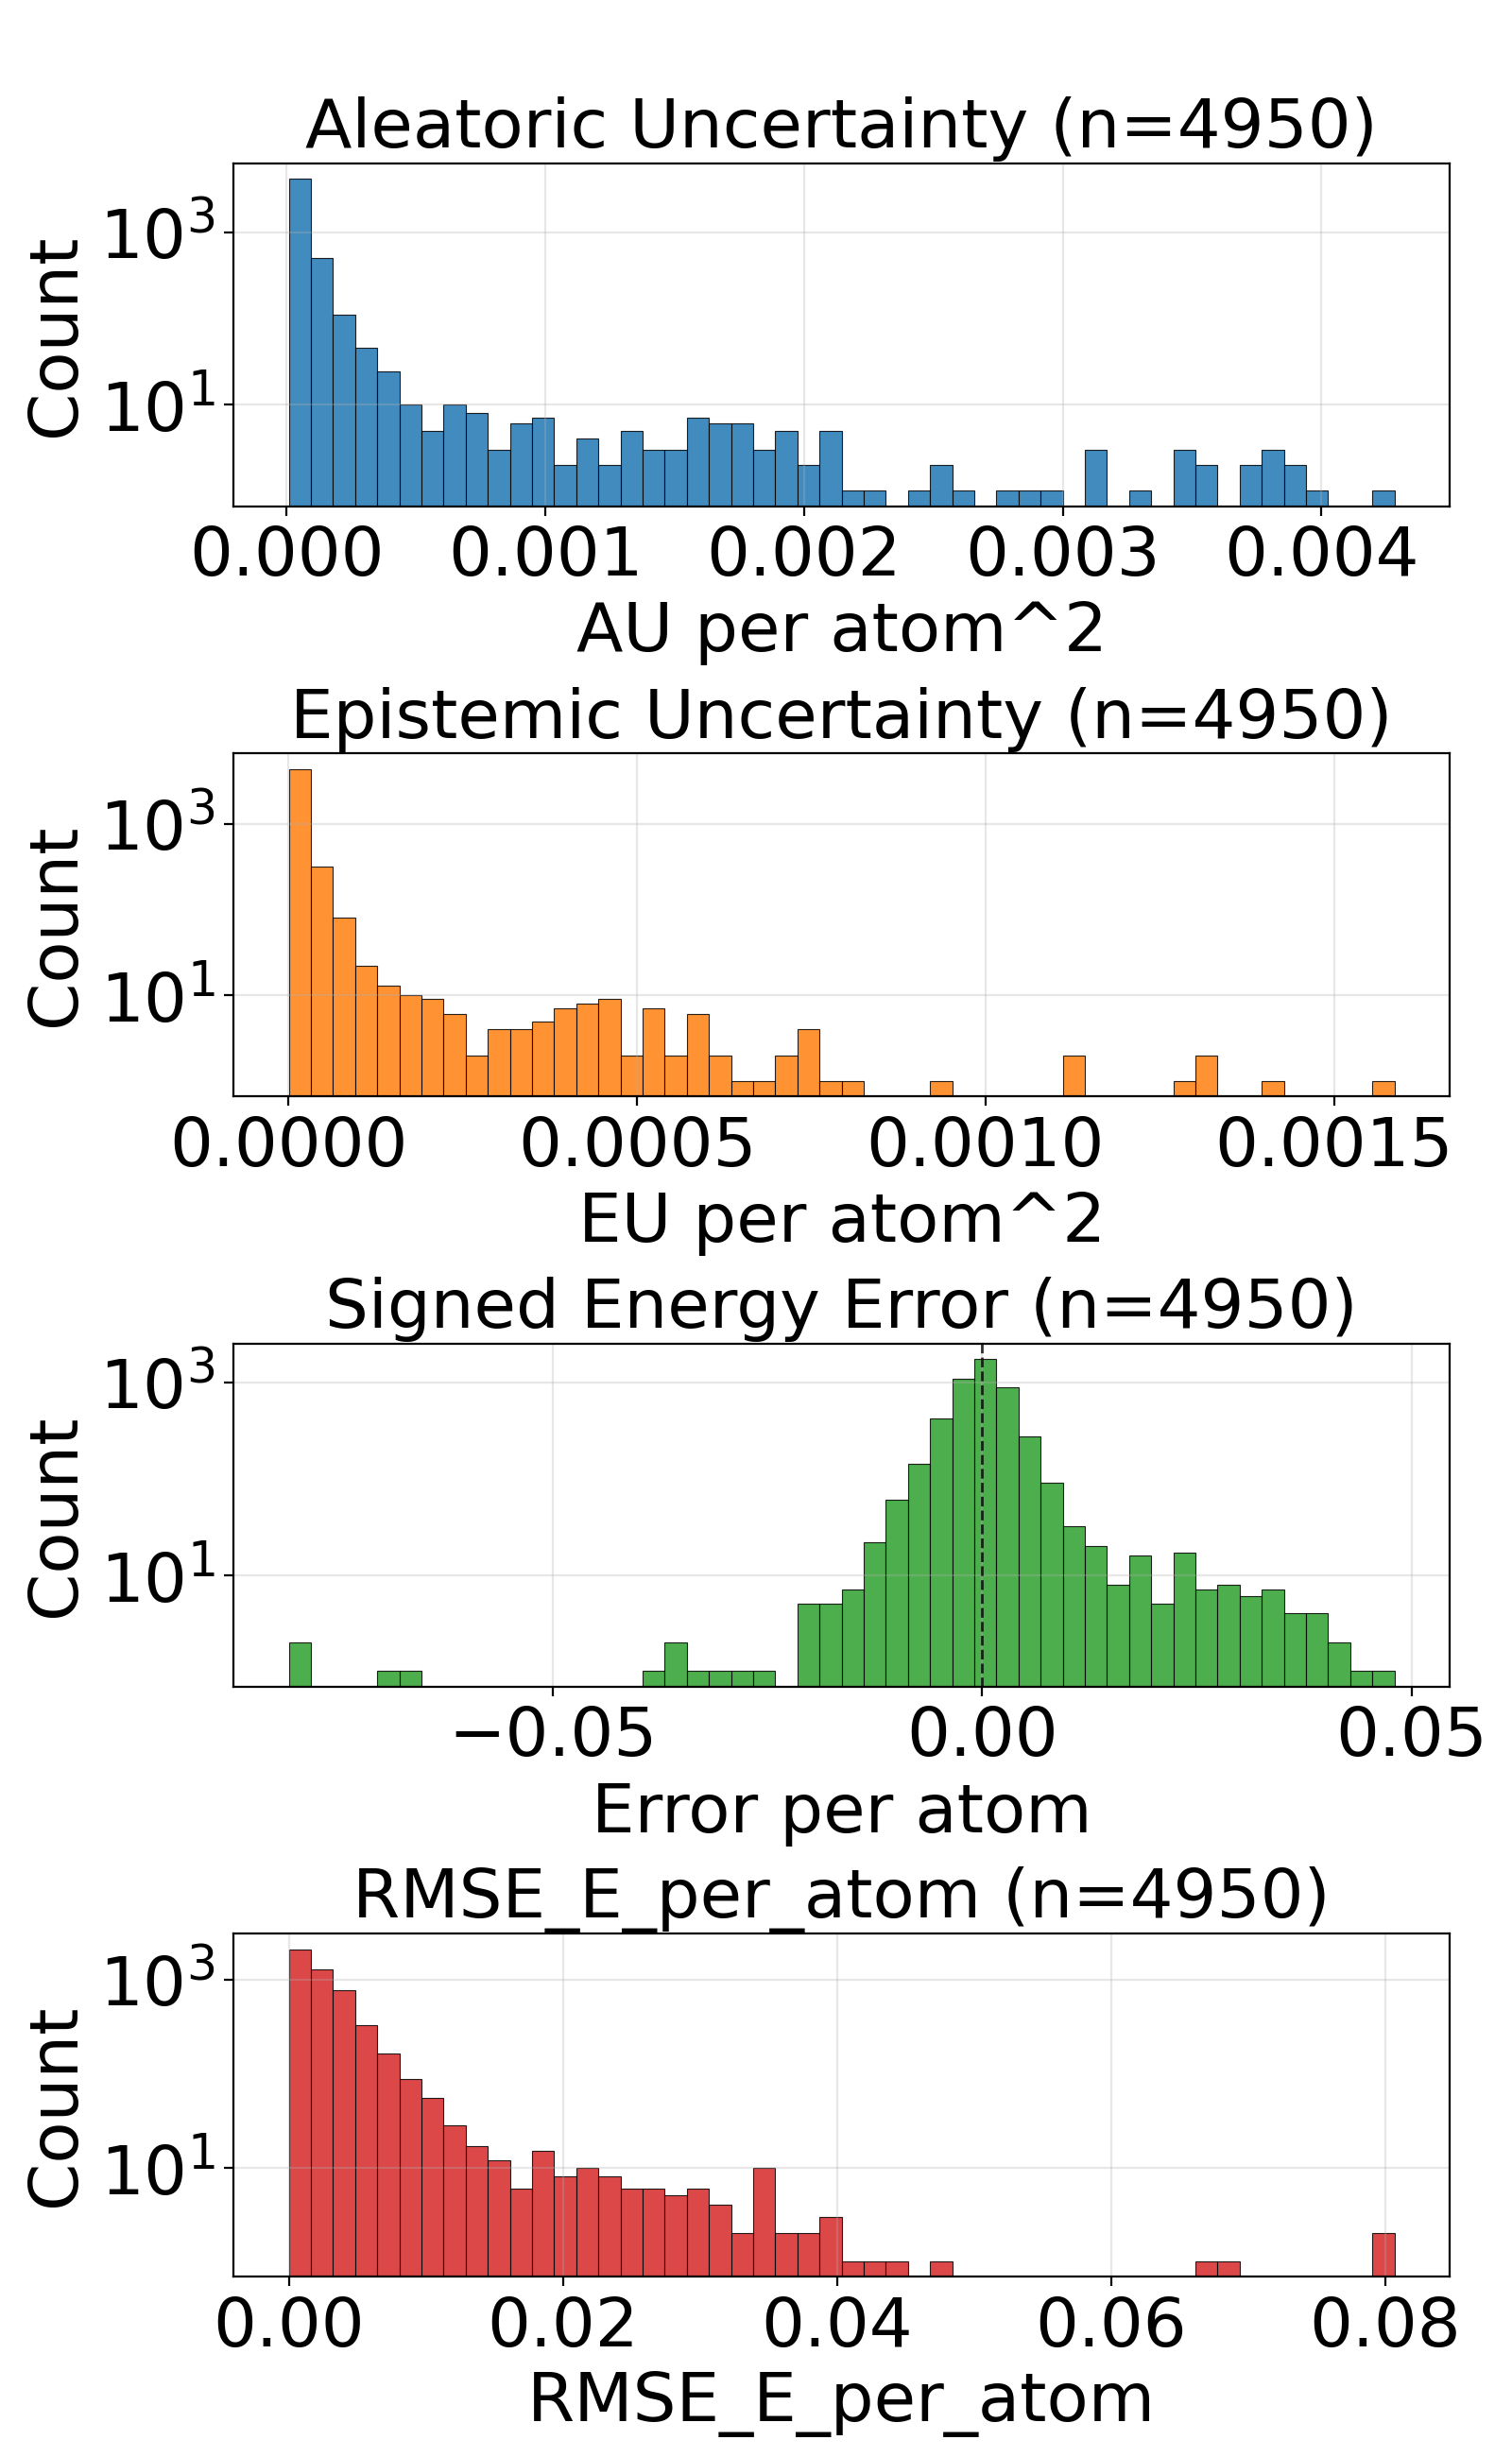

Values plotted in this chart, from the file beside it:
config_index, num_atoms, ref_energy, pred_energy, error, sq_error, rmse_e_atom, aleatoric_var, epistemic_var, total_var
0, 23.0, -675.5, -675.5, 0.001526, 2.3283064365386963e-06, 0.001526, 2.465949182806071e-05, 2.6341526790929493e-06, 2.729364496190101e-05
1, 23.0, -675.7, -675.7, -0.0003052, 9.313225746154785e-08, 0.0003052, 1.2347011761448812e-05, 1.6441568959635333e-06, 1.3991168998472858e-05
2, 24.0, -732.7, -732.7, 0.005188, 2.691522240638733e-05, 0.005188, 1.4397807717614342e-05, 2.7606263302004663e-06, 1.7158434275188483e-05
3, 24.0, -732.7, -732.7, 0.003174, 1.0073184967041016e-05, 0.003174, 1.1446762073319405e-05, 6.233900876395637e-06, 1.768066249496769e-05
4, 24.0, -732.4, -732.4, 0.005981, 3.577768802642822e-05, 0.005981, 3.8815411244286224e-05, 8.313730177178513e-06, 4.712914233095944e-05
5, 24.0, -732.7, -732.7, -0.0006714, 4.507601261138916e-07, 0.0006714, 1.6254556612693705e-05, 5.2904711083101574e-06, 2.154502726625651e-05
6, 24.0, -686.3, -686.3, 0.0003052, 9.313225746154785e-08, 0.0003052, 1.3993218090035953e-05, 3.3175572298205225e-06, 1.731077463773545e-05
7, 21.0, -598, -598, -0.002808, 7.88271427154541e-06, 0.002808, 4.30717300332617e-05, 9.297393262386322e-06, 5.2369123295648023e-05
8, 21.0, -598.2, -598.2, -0.008667, 7.511675357818604e-05, 0.008667, 4.1945928387576714e-05, 7.5202433436061256e-06, 4.946617264067754e-05
9, 22.0, -664.1, -664.1, -0.0004883, 2.384185791015625e-07, 0.0004883, 1.353645529889036e-05, 5.034357400290901e-06, 1.857081224443391e-05
10, 22.0, -664, -664, 6.103515625e-05, 3.725290298461914e-09, 6.103515625e-05, 1.9068584151682444e-05, 3.6094338611292187e-06, 2.2678017558064312e-05
11, 22.0, -664, -664, -0.001892, 3.5800039768218994e-06, 0.001892, 1.5337705917772837e-05, 5.660392162099015e-06, 2.099809717037715e-05
12, 23.0, -724, -724, -0.001892, 3.5800039768218994e-06, 0.001892, 1.4943319911253639e-05, 3.2119453408085974e-06, 1.8155265934183262e-05
13, 23.0, -723.8, -723.8, -0.0004272, 1.825392246246338e-07, 0.0004272, 4.2649473471101373e-05, 1.9583851099014282e-05, 6.223332457011566e-05
14, 22.0, -546.5, -546.5, -0.0002441, 5.960464477539063e-08, 0.0002441, 1.2626059287867974e-05, 2.0116567611694336e-06, 1.4637716049037408e-05
15, 22.0, -546.4, -546.4, -0.0007324, 5.364418029785156e-07, 0.0007324, 1.8290800653630868e-05, 5.0075350372935645e-06, 2.3298336600419134e-05
16, 24.0, -624.7, -624.7, 0.003113, 9.689480066299438e-06, 0.003113, 3.003118581546005e-05, 5.066394805908203e-06, 3.5097582440357655e-05
17, 24.0, -625, -625, 0.002258, 5.09992241859436e-06, 0.002258, 1.6395830243709497e-05, 5.691871137969429e-06, 2.2087700926931575e-05
18, 24.0, -624.7, -624.7, 0.0002441, 5.960464477539063e-08, 0.0002441, 3.5520573874237016e-05, 1.0886602467508055e-05, 4.6407178160734475e-05
19, 25.0, -681.6, -681.6, 0.001953, 3.814697265625e-06, 0.001953, 2.3101301849237643e-05, 6.897933872096473e-06, 2.9999235266586766e-05
20, 24.0, -563.4, -563.4, -0.008118, 6.58966600894928e-05, 0.008118, 3.319802272017114e-05, 4.502516094362363e-05, 7.822318002581596e-05
21, 24.0, -563.6, -563.6, -0.003723, 1.3861805200576782e-05, 0.003723, 2.521116766729392e-05, 1.4241784811019897e-05, 3.945295247831382e-05
22, 26.0, -677.6, -677.6, 0.0007935, 6.295740604400635e-07, 0.0007935, 1.4279226888902485e-05, 4.507973699219292e-06, 1.8787201042869128e-05
23, 26.0, -634.6, -634.6, 0.002075, 4.306435585021973e-06, 0.002075, 3.4290940675418824e-05, 7.473677214875352e-06, 4.176461879978888e-05
24, 26.0, -634.6, -634.6, -0.002808, 7.88271427154541e-06, 0.002808, 3.1415209377883e-05, 1.2794509530067444e-05, 4.4209718907950446e-05
25, 23.0, -547.6, -547.6, -0.0007324, 5.364418029785156e-07, 0.0007324, 2.4125709387590177e-05, 8.46330112835858e-06, 3.258901051594876e-05
26, 23.0, -547.6, -547.6, 0.003418, 1.1682510375976562e-05, 0.003418, 5.003381011192687e-05, 1.2262910786375869e-05, 6.229671998880804e-05
27, 24.0, -610, -610, -0.003113, 9.689480066299438e-06, 0.003113, 1.3862178093404509e-05, 2.8368085622787476e-06, 1.6698986655683257e-05
28, 24.0, -610, -610, 0.001892, 3.5800039768218994e-06, 0.001892, 1.468018217565259e-05, 6.081536412239075e-07, 1.52883367263712e-05
29, 25.0, -667.5, -667.5, 0.002625, 6.888061761856079e-06, 0.002625, 1.1739626643247902e-05, 1.441314793737547e-06, 1.3180941095924936e-05
30, 25.0, -667.5, -667.5, -0.0001831, 3.3527612686157227e-08, 0.0001831, 1.068170149665093e-05, 1.3848766684532166e-06, 1.2066578165104147e-05
31, 26.0, -720.1, -720.1, -0.002991, 8.944422006607056e-06, 0.002991, 6.791449413867667e-05, 1.4720484614372253e-05, 8.263497875304893e-05
32, 26.0, -720.3, -720.3, -0.0003662, 1.341104507446289e-07, 0.0003662, 2.471132029313594e-05, 9.289756235375535e-06, 3.400107743800618e-05
33, 24.0, -502.3, -502.3, 0.001312, 1.7220154404640198e-06, 0.001312, 2.067410241579637e-05, 1.0159332305192947e-05, 3.083343472098932e-05
34, 25.0, -563.9, -563.9, 0.003906, 1.52587890625e-05, 0.003906, 2.276238774356898e-05, 4.239566806063522e-06, 2.7001955459127203e-05
35, 25.0, -564, -564, 0.00177, 3.1329691410064697e-06, 0.00177, 1.1198614629392978e-05, 3.355927674419945e-06, 1.4554541849065572e-05
36, 27.0, -632.5, -632.5, 0.00177, 3.1329691410064697e-06, 0.00177, 1.6999474610202014e-05, 3.143586127407616e-06, 2.014306119235698e-05
37, 26.0, -521.4, -521.4, 0.0009155, 8.381903171539307e-07, 0.0009155, 2.602630775072612e-05, 7.4293466241215356e-06, 3.345565346535295e-05
38, 26.0, -521.4, -521.3, 0.002686, 7.212162017822266e-06, 0.002686, 3.2368105166824535e-05, 3.4706667975115124e-06, 3.58387733285781e-05
39, 29.0, -640.7, -640.7, 0.002075, 4.306435585021973e-06, 0.002075, 1.692826845101081e-05, 3.2614916563034058e-06, 2.0189760107314214e-05
40, 33.0, -811.1, -811.1, 0.0001831, 3.3527612686157227e-08, 0.0001831, 2.2464855646830983e-05, 4.456564965948928e-06, 2.6921421522274613e-05
41, 33.0, -811.1, -811.1, 6.103515625e-05, 3.725290298461914e-09, 6.103515625e-05, 1.477263322158251e-05, 9.346753131467267e-07, 1.5707308193668723e-05
42, 26.0, -564.4, -564.4, -0.0005493, 3.0174851417541504e-07, 0.0005493, 1.7260465028812177e-05, 2.543814389355248e-06, 1.9804279872914776e-05
43, 26.0, -464.4, -464.4, 0.001221, 1.4901161193847656e-06, 0.001221, 0.0001239, 5.403477553045377e-05, 0.000178
44, 26.0, -464.9, -464.9, 0.001892, 3.5800039768218994e-06, 0.001892, 2.2271926354733296e-05, 4.281196652300423e-06, 2.655312346178107e-05
46, 26.0, -408.4, -408.4, -0.001953, 3.814697265625e-06, 0.001953, 1.0874536201299634e-05, 2.971570893350872e-06, 1.3846107322024181e-05
47, 26.0, -408.4, -408.4, -0.002472, 6.1104074120521545e-06, 0.002472, 1.0259983355354052e-05, 2.607609985716408e-06, 1.286759288632311e-05
48, 26.0, -408.3, -408.3, -0.0009766, 9.5367431640625e-07, 0.0009766, 3.1124694942263886e-05, 6.105750799179077e-06, 3.7230445741442963e-05
49, 28.0, -485.4, -485.4, -0.002197, 4.827976226806641e-06, 0.002197, 1.9148305000271648e-05, 8.211005706471042e-07, 1.9969405911979266e-05
50, 28.0, -485.5, -485.5, -0.002258, 5.09992241859436e-06, 0.002258, 1.122238791140262e-05, 3.8878524719621055e-06, 1.5110240383364726e-05
51, 28.0, -485.5, -485.5, 0.0001526, 2.3283064365386963e-08, 0.0001526, 1.1002509381796699e-05, 2.2483523025584873e-06, 1.3250861229607835e-05
52, 33.0, -721.9, -721.9, -0.0001831, 3.3527612686157227e-08, 0.0001831, 2.126212348230183e-05, 6.039999334461754e-06, 2.7302123271510936e-05
53, 33.0, -721.9, -721.9, 0.002625, 6.888061761856079e-06, 0.002625, 1.3930557543062605e-05, 1.58604234457016e-06, 1.5516599887632765e-05
54, 34.0, -728, -728, -0.0004272, 1.825392246246338e-07, 0.0004272, 1.5164380783971865e-05, 1.950003252204624e-06, 1.7114383808802813e-05
55, 34.0, -728, -728, 0.0008545, 7.301568984985352e-07, 0.0008545, 1.7091320842155255e-05, 3.7316233374440344e-06, 2.0822944861720316e-05
56, 34.0, -728.1, -728.1, 0.001038, 1.0766088962554932e-06, 0.001038, 1.547720421513077e-05, 1.7566605947649805e-06, 1.7233864127774723e-05
57, 27.0, -468.4, -468.4, -0.03442, 0.001185, 0.03442, 0.003442, 0.0005811, 0.004023
58, 27.0, -468.9, -468.9, 0.001282, 1.642853021621704e-06, 0.001282, 3.3202657505171373e-05, 1.5096692550287116e-05, 4.829934914596379e-05
59, 28.0, -525.3, -525.3, -0.0005493, 3.0174851417541504e-07, 0.0005493, 8.575101674068719e-06, 2.9901043490099255e-06, 1.1565205568331294e-05
60, 28.0, -525.2, -525.2, 0.006104, 3.725290298461914e-05, 0.006104, 6.60820078337565e-05, 1.8670596546144225e-05, 8.475260256091133e-05
... 4,890 more rows
